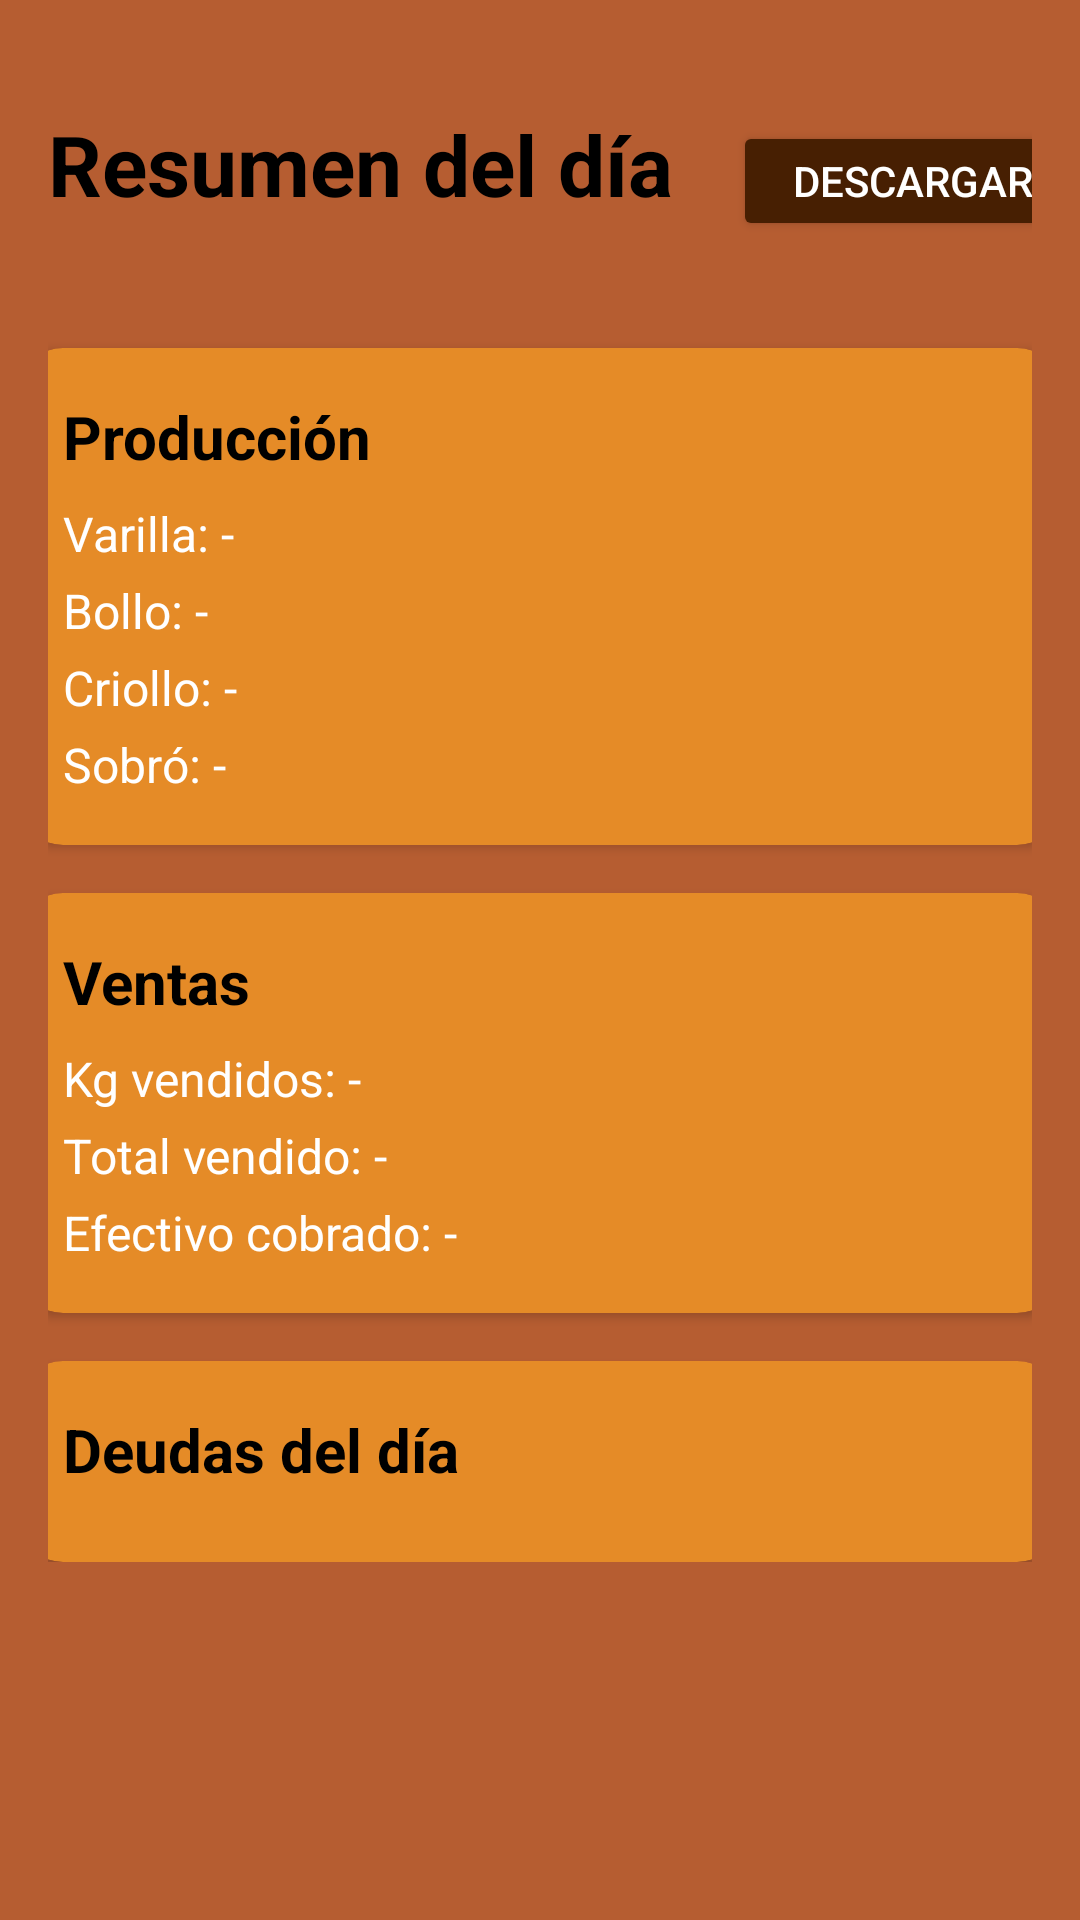

Reconstruct the res/layout file that produces this screen, plus the resources it refers to.
<!-- AndroidManifest.xml: application theme Theme.PanaderiaLautaro -->
<!-- res/layout/fragment_resumen.xml -->
<?xml version="1.0" encoding="utf-8"?>
<FrameLayout xmlns:android="http://schemas.android.com/apk/res/android"
    android:layout_width="match_parent"
    android:layout_height="match_parent"
    android:background="@color/fondo">

    <ScrollView
        android:layout_width="match_parent"
        android:layout_height="match_parent">

        <LinearLayout
            android:layout_width="match_parent"
            android:layout_height="wrap_content"
            android:orientation="vertical"
            android:gravity="center_horizontal"
            android:padding="16dp">

            <LinearLayout
                android:layout_width="wrap_content"
                android:layout_height="wrap_content">

                
                <TextView
                    android:layout_width="wrap_content"
                    android:layout_height="wrap_content"
                    android:text="Resumen del día"
                    android:textSize="28sp"
                    android:textStyle="bold"
                    android:textColor="@color/black"
                    android:layout_marginTop="20dp"/>

                <Button
                    android:id="@+id/btn_descargar_resumen"
                    android:layout_width="120dp"
                    android:layout_height="40dp"
                    android:layout_margin="20dp"
                    android:backgroundTint="@color/cuadros"
                    android:text="Descargar"
                    android:textColor="@color/white"/>

            </LinearLayout>

            
            <androidx.cardview.widget.CardView
                android:layout_width="350dp"
                android:layout_height="wrap_content"
                android:layout_marginTop="20dp"
                android:backgroundTint="@color/bordes"
                app:cardCornerRadius="16dp"
                xmlns:app="http://schemas.android.com/apk/res-auto">

                <LinearLayout
                    android:layout_width="match_parent"
                    android:layout_height="wrap_content"
                    android:orientation="vertical"
                    android:padding="16dp">

                    <TextView
                        android:layout_width="wrap_content"
                        android:layout_height="wrap_content"
                        android:text="Producción"
                        android:textSize="20sp"
                        android:textStyle="bold"
                        android:textColor="@color/black"/>

                    <TextView
                        android:id="@+id/tv_resumen_varilla"
                        android:layout_width="wrap_content"
                        android:layout_height="wrap_content"
                        android:text="Varilla: -"
                        android:textColor="@color/white"
                        android:textSize="16sp"
                        android:layout_marginTop="8dp"/>

                    <TextView
                        android:id="@+id/tv_resumen_bollo"
                        android:layout_width="wrap_content"
                        android:layout_height="wrap_content"
                        android:text="Bollo: -"
                        android:textColor="@color/white"
                        android:textSize="16sp"
                        android:layout_marginTop="4dp"/>

                    <TextView
                        android:id="@+id/tv_resumen_criollo"
                        android:layout_width="wrap_content"
                        android:layout_height="wrap_content"
                        android:text="Criollo: -"
                        android:textColor="@color/white"
                        android:textSize="16sp"
                        android:layout_marginTop="4dp"/>

                    <TextView
                        android:id="@+id/tv_resumen_sobro"
                        android:layout_width="wrap_content"
                        android:layout_height="wrap_content"
                        android:text="Sobró: -"
                        android:textColor="@color/white"
                        android:textSize="16sp"
                        android:layout_marginTop="4dp"/>

                </LinearLayout>
            </androidx.cardview.widget.CardView>

            
            <androidx.cardview.widget.CardView
                android:layout_width="350dp"
                android:layout_height="wrap_content"
                android:layout_marginTop="16dp"
                android:backgroundTint="@color/bordes"
                app:cardCornerRadius="16dp"
                xmlns:app="http://schemas.android.com/apk/res-auto">

                <LinearLayout
                    android:layout_width="match_parent"
                    android:layout_height="wrap_content"
                    android:orientation="vertical"
                    android:padding="16dp">

                    <TextView
                        android:layout_width="wrap_content"
                        android:layout_height="wrap_content"
                        android:text="Ventas"
                        android:textSize="20sp"
                        android:textStyle="bold"
                        android:textColor="@color/black"/>

                    <TextView
                        android:id="@+id/tv_resumen_kg_vendidos"
                        android:layout_width="wrap_content"
                        android:layout_height="wrap_content"
                        android:text="Kg vendidos: -"
                        android:textColor="@color/white"
                        android:textSize="16sp"
                        android:layout_marginTop="8dp"/>

                    <TextView
                        android:id="@+id/tv_resumen_total_vendido"
                        android:layout_width="wrap_content"
                        android:layout_height="wrap_content"
                        android:text="Total vendido: -"
                        android:textColor="@color/white"
                        android:textSize="16sp"
                        android:layout_marginTop="4dp"/>

                    <TextView
                        android:id="@+id/tv_resumen_efectivo"
                        android:layout_width="wrap_content"
                        android:layout_height="wrap_content"
                        android:text="Efectivo cobrado: -"
                        android:textColor="@color/white"
                        android:textSize="16sp"
                        android:layout_marginTop="4dp"/>

                </LinearLayout>
            </androidx.cardview.widget.CardView>

            
            <androidx.cardview.widget.CardView
                android:layout_width="350dp"
                android:layout_height="wrap_content"
                android:layout_marginTop="16dp"
                android:backgroundTint="@color/bordes"
                app:cardCornerRadius="16dp"
                xmlns:app="http://schemas.android.com/apk/res-auto">

                <LinearLayout
                    android:layout_width="match_parent"
                    android:layout_height="wrap_content"
                    android:orientation="vertical"
                    android:padding="16dp">

                    <TextView
                        android:layout_width="wrap_content"
                        android:layout_height="wrap_content"
                        android:text="Deudas del día"
                        android:textSize="20sp"
                        android:textStyle="bold"
                        android:textColor="@color/black"/>

                    <androidx.recyclerview.widget.RecyclerView
                        android:id="@+id/rv_deudas_dia"
                        android:layout_width="match_parent"
                        android:layout_height="wrap_content"
                        android:layout_marginTop="8dp"
                        android:nestedScrollingEnabled="false"/>

                </LinearLayout>
            </androidx.cardview.widget.CardView>

        </LinearLayout>
    </ScrollView>
</FrameLayout>
<!-- resources referenced by this layout -->
<resources>
  <color name="black">#FF000000</color>
  <color name="bordes">#E58B27</color>
  <color name="cuadros">#471F02</color>
  <color name="fondo">#B65D31</color>
  <color name="white">#FFFFFFFF</color>
  <style name="Theme.PanaderiaLautaro" parent="Base.Theme.PanaderiaLautaro" />
  <style name="Base.Theme.PanaderiaLautaro" parent="Theme.Material3.DayNight.NoActionBar">
          
          
      </style>
</resources>
